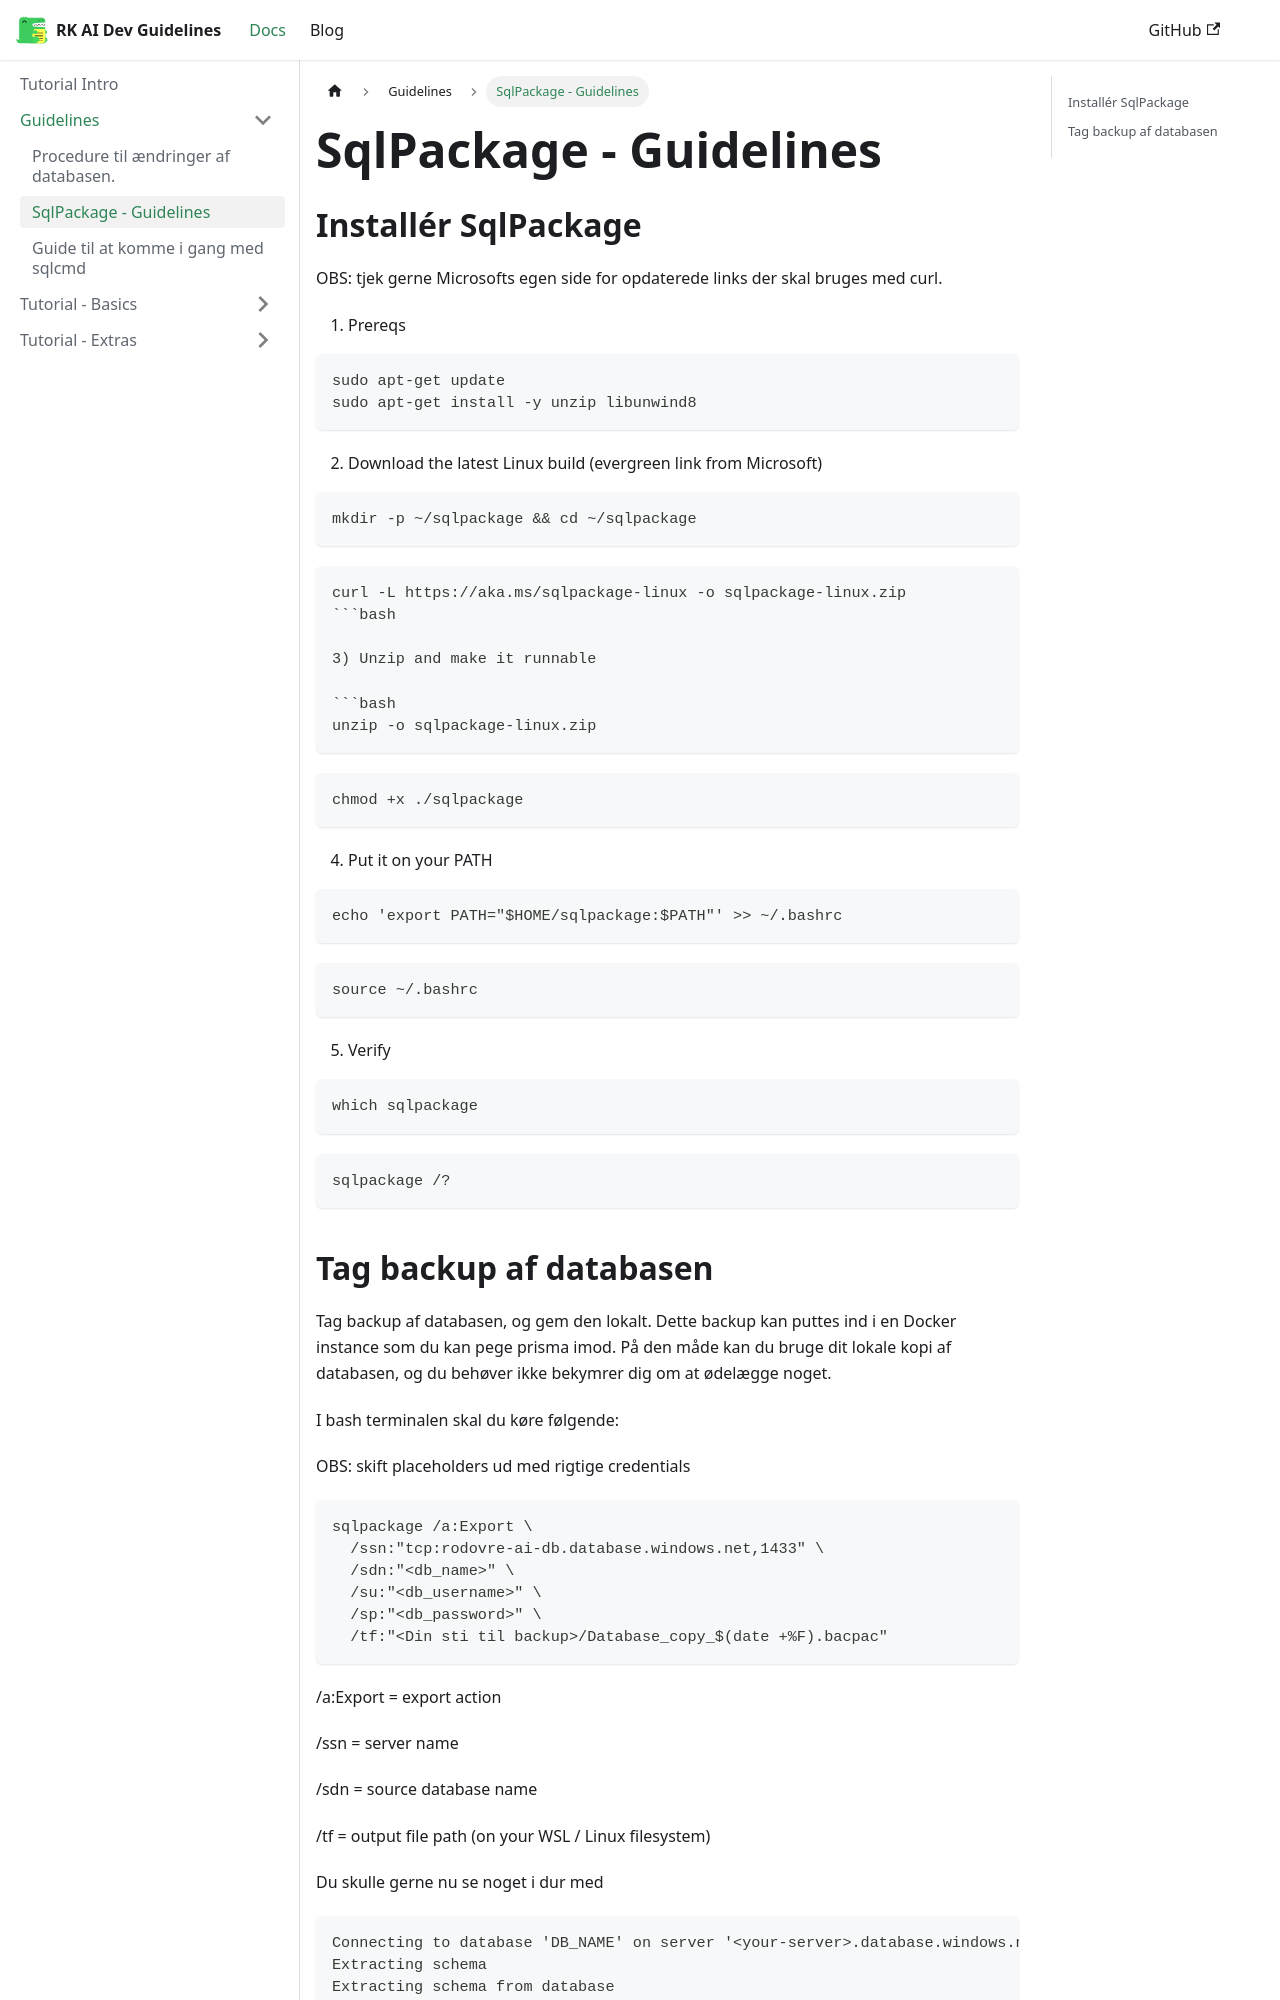

repository: Nikolai-Sandbeck-RK/RK-AI-Dev_guidelines · page: docs/guidelines/SqlPackage-guidelines.html · generator: docusaurus

# SqlPackage - Guidelines 

## Installér SqlPackage 

OBS: tjek gerne Microsofts egen side for opdaterede links der skal bruges med curl. 


1) Prereqs
```bash
sudo apt-get update
sudo apt-get install -y unzip libunwind8
```

2) Download the latest Linux build (evergreen link from Microsoft) 

```bash
mkdir -p ~/sqlpackage && cd ~/sqlpackage
```
```bash
curl -L https://aka.ms/sqlpackage-linux -o sqlpackage-linux.zip
```bash

3) Unzip and make it runnable

```bash
unzip -o sqlpackage-linux.zip
```
```bash
chmod +x ./sqlpackage
```

4) Put it on your PATH

```bash
echo 'export PATH="$HOME/sqlpackage:$PATH"' >> ~/.bashrc
```
```bash
source ~/.bashrc
```

5) Verify 
```bash
which sqlpackage
```
```bash
sqlpackage /?
```
